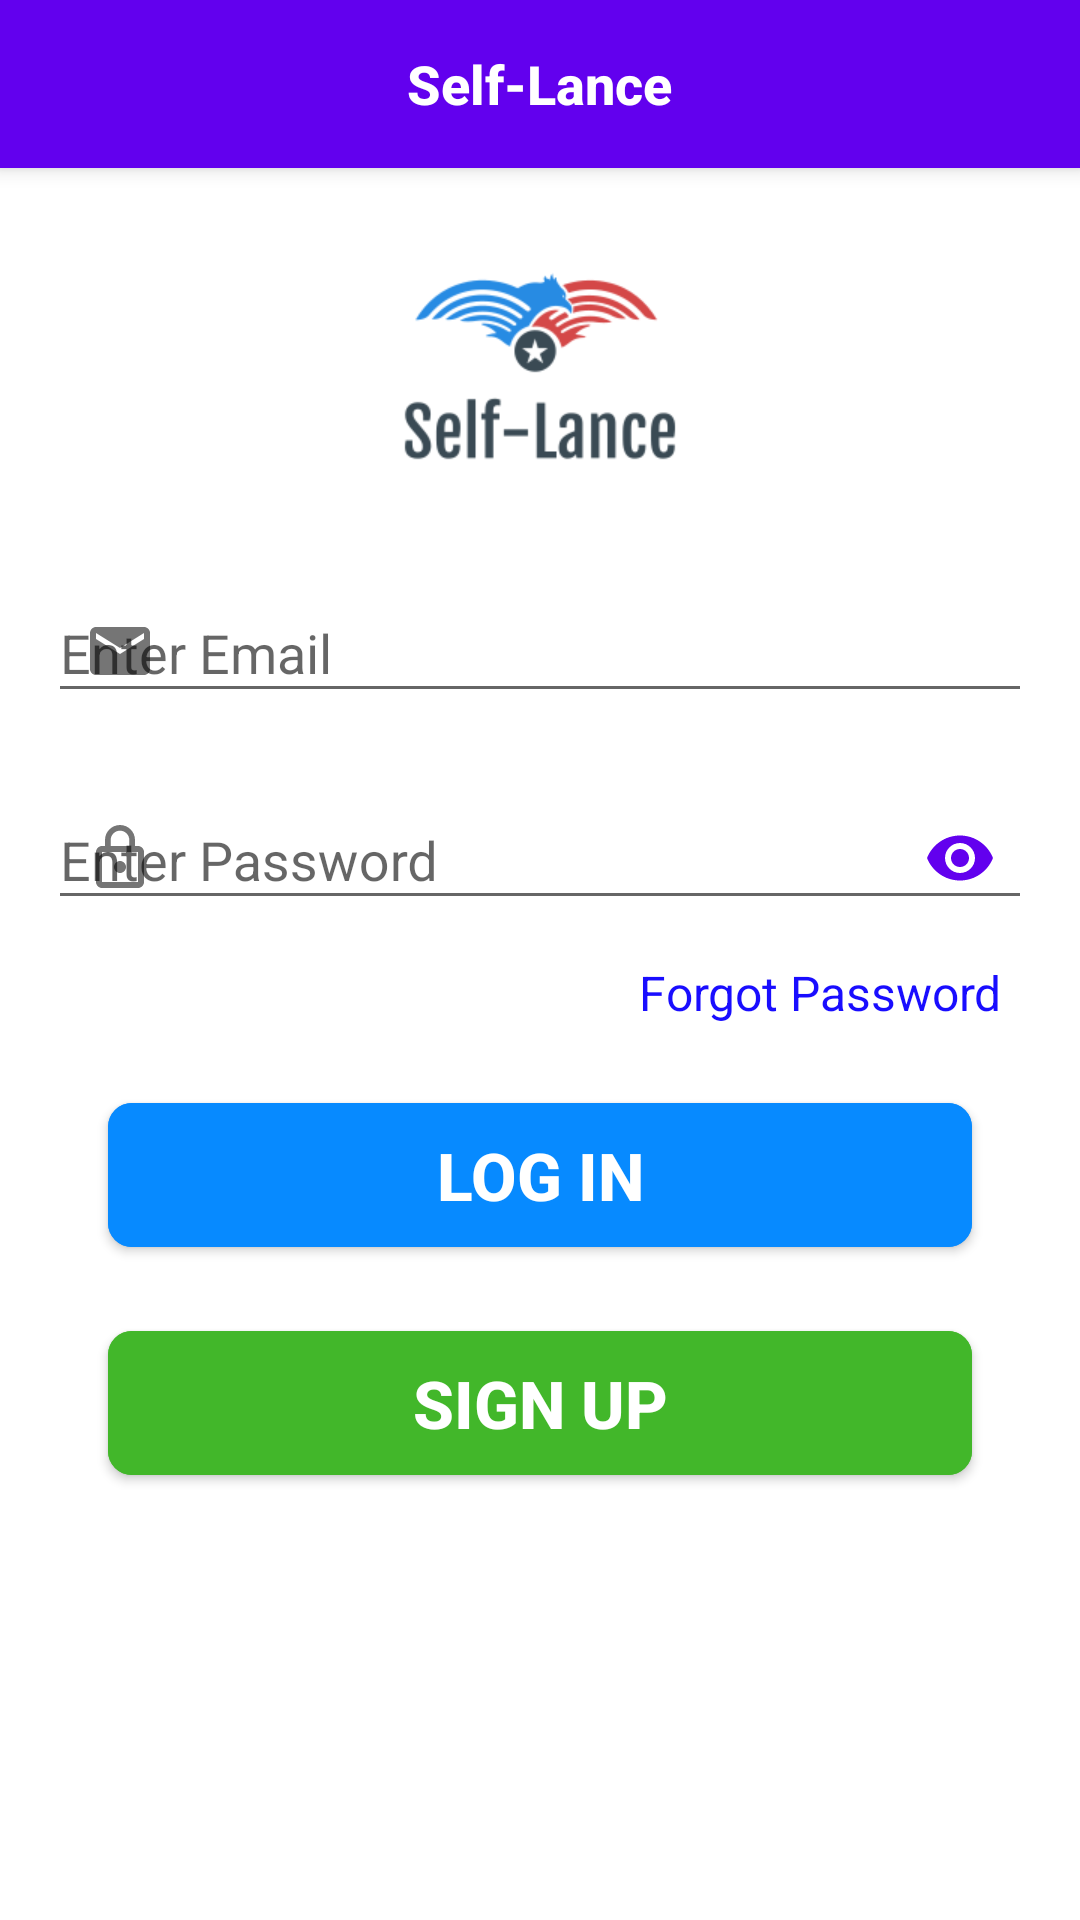

Here is an Android app screen rendered from its layout file. Give the layout XML and the strings, colors and styles it references.
<!-- AndroidManifest.xml: application theme AppTheme -->
<!-- res/layout/activity_login.xml -->
<?xml version="1.0" encoding="utf-8"?>
<LinearLayout xmlns:android="http://schemas.android.com/apk/res/android"
    xmlns:app="http://schemas.android.com/apk/res-auto"
    android:layout_width="match_parent"
    android:layout_height="match_parent"
    android:background="@color/colorWhite"
    android:orientation="vertical">

    <androidx.appcompat.widget.Toolbar
        android:id="@+id/toolbar"
        android:layout_width="match_parent"
        android:layout_height="?attr/actionBarSize"
        android:background="@color/colorPrimary"
        android:elevation="4dp"
        app:contentInsetEnd="0dp"
        app:contentInsetLeft="0dp"
        app:contentInsetRight="0dp"
        app:contentInsetStart="0dp">

        <FrameLayout
            android:layout_width="match_parent"
            android:layout_height="wrap_content">

            <TextView
                android:id="@+id/tvTitle"
                android:layout_width="wrap_content"
                android:layout_height="wrap_content"
                android:layout_gravity="center"
                android:text="@string/self_lance"
                android:textAppearance="@style/TextAppearance.AppCompat.Title"
                android:textColor="@android:color/white"
                android:textSize="18sp"
                android:textStyle="bold" />
        </FrameLayout>

    </androidx.appcompat.widget.Toolbar>


    <LinearLayout
        android:layout_width="match_parent"
        android:layout_height="match_parent">

        <ScrollView
            android:layout_width="match_parent"
            android:layout_height="match_parent"
            android:fillViewport="true">

            <LinearLayout
                android:layout_width="match_parent"
                android:layout_height="wrap_content"
                android:orientation="vertical"
                android:padding="16dp">

                <ImageView
                    android:id="@+id/ivLogo"
                    android:layout_width="100dp"
                    android:layout_height="100dp"
                    android:layout_gravity="center"
                    android:src="@drawable/logo"
                    android:transitionName="sharedTranaction"
                    android:contentDescription="@string/todo" />

                <com.google.android.material.textfield.TextInputLayout
                    android:id="@+id/tilEmail"
                    android:layout_width="match_parent"
                    android:layout_height="wrap_content"
                    android:layout_marginTop="10dp"
                    app:startIconDrawable="@drawable/ic_email_black_24dp">

                    <EditText
                        android:id="@+id/edtloginEmail"
                        android:layout_width="match_parent"
                        android:layout_height="wrap_content"
                        android:hint="@string/hint_enter_email"
                        android:inputType="textEmailAddress"
                        android:textColor="#000000"
                        android:autofillHints="" />
                </com.google.android.material.textfield.TextInputLayout>

                <com.google.android.material.textfield.TextInputLayout
                    android:id="@+id/tilPassword"
                    android:layout_width="match_parent"
                    android:layout_height="wrap_content"
                    android:layout_marginTop="10dp"
                    app:passwordToggleEnabled="true"
                    app:passwordToggleTint="@color/colorPrimary"
                    app:startIconDrawable="@drawable/ic_lock_outline_black_24dp">

                    <EditText
                        android:id="@+id/edtloginPassword"
                        android:layout_width="match_parent"
                        android:layout_height="wrap_content"
                        android:hint="@string/enter_password"
                        android:imeOptions="actionDone"
                        android:inputType="textPassword"
                        android:textColor="#000000"
                        android:autofillHints="" />
                </com.google.android.material.textfield.TextInputLayout>

                <TextView
                    android:id="@+id/btnForgot"
                    android:layout_width="wrap_content"
                    android:layout_height="wrap_content"
                    android:layout_gravity="end"
                    android:background="?attr/selectableItemBackground"
                    android:elevation="4dp"
                    android:padding="10dp"
                    android:text="@string/forgot_password"
                    android:textColor="#190dff"
                    android:textSize="16sp" />

                <com.google.android.material.button.MaterialButton
                    android:id="@+id/btnLogin"
                    style="@style/Widget.MaterialComponents.Button"
                    android:layout_width="match_parent"
                    android:layout_height="wrap_content"
                    android:layout_marginLeft="20dp"
                    android:layout_marginTop="10dp"
                    android:layout_marginRight="20dp"
                    android:layout_marginBottom="16dp"
                    android:backgroundTint="@color/colorButton"
                    android:minHeight="60dp"
                    android:text="@string/log_in"
                    android:textAppearance="@style/TextAppearance.AppCompat.Button"
                    android:textSize="22sp"
                    android:textStyle="bold"
                    app:cornerRadius="8dp" />

                <com.google.android.material.button.MaterialButton
                    android:id="@+id/btnSignup"
                    style="@style/Widget.MaterialComponents.Button"
                    android:layout_width="match_parent"
                    android:layout_height="wrap_content"
                    android:layout_marginLeft="20dp"
                    android:layout_marginRight="20dp"
                    android:layout_marginBottom="30dp"
                    android:backgroundTint="@color/colorGray"
                    android:minHeight="60dp"
                    android:text="@string/btn_sign_up"
                    android:textAppearance="@style/TextAppearance.AppCompat.Button"
                    android:textSize="22sp"
                    android:textStyle="bold"
                    app:cornerRadius="8dp" />

            </LinearLayout>
        </ScrollView>
    </LinearLayout>
</LinearLayout>
<!-- resources referenced by this layout -->
<resources>
  <color name="colorButton">#078AFF</color>
  <color name="colorGray">#42B72A</color>
  <color name="colorPrimary">#6200EE</color>
  <color name="colorWhite">#ffffff</color>
  <!-- drawable ic_email_black_24dp (drawable) -->
  <vector xmlns:android="http://schemas.android.com/apk/res/android"
          android:width="24dp"
          android:height="24dp"
          android:viewportWidth="24.0"
          android:viewportHeight="24.0">
      <path
          android:fillColor="#716f6f"
          android:pathData="M20,4L4,4c-1.1,0 -1.99,0.9 -1.99,2L2,18c0,1.1 0.9,2 2,2h16c1.1,0 2,-0.9 2,-2L22,6c0,-1.1 -0.9,-2 -2,-2zM20,8l-8,5 -8,-5L4,6l8,5 8,-5v2z"/>
  </vector>
  <!-- drawable ic_lock_outline_black_24dp (drawable) -->
  <vector xmlns:android="http://schemas.android.com/apk/res/android"
          android:width="24dp"
          android:height="24dp"
          android:viewportWidth="24.0"
          android:viewportHeight="24.0">
      <path
          android:fillColor="#716f6f"
          android:pathData="M12,17c1.1,0 2,-0.9 2,-2s-0.9,-2 -2,-2 -2,0.9 -2,2 0.9,2 2,2zM18,8h-1L17,6c0,-2.76 -2.24,-5 -5,-5S7,3.24 7,6v2L6,8c-1.1,0 -2,0.9 -2,2v10c0,1.1 0.9,2 2,2h12c1.1,0 2,-0.9 2,-2L20,10c0,-1.1 -0.9,-2 -2,-2zM8.9,6c0,-1.71 1.39,-3.1 3.1,-3.1s3.1,1.39 3.1,3.1v2L8.9,8L8.9,6zM18,20L6,20L6,10h12v10z"/>
  </vector>
  <!-- drawable logo: png bitmap (drawable, 9864 bytes) -->
  <string name="btn_sign_up">Sign Up</string>
  <string name="enter_password">Enter Password</string>
  <string name="forgot_password">Forgot Password</string>
  <string name="hint_enter_email">Enter Email</string>
  <string name="log_in">Log In</string>
  <string name="self_lance">Self-Lance</string>
  <string name="todo">TODO</string>
  <style name="AppTheme" parent="Theme.MaterialComponents.Light.NoActionBar.Bridge">
          
          <item name="colorPrimary">@color/colorPrimary</item>
          <item name="colorPrimaryDark">@color/colorPrimaryDark</item>
          <item name="colorAccent">@color/colorAccent</item>
      </style>
  <color name="colorPrimaryDark">#3700B3</color>
  <color name="colorAccent">#03DAC5</color>
</resources>
